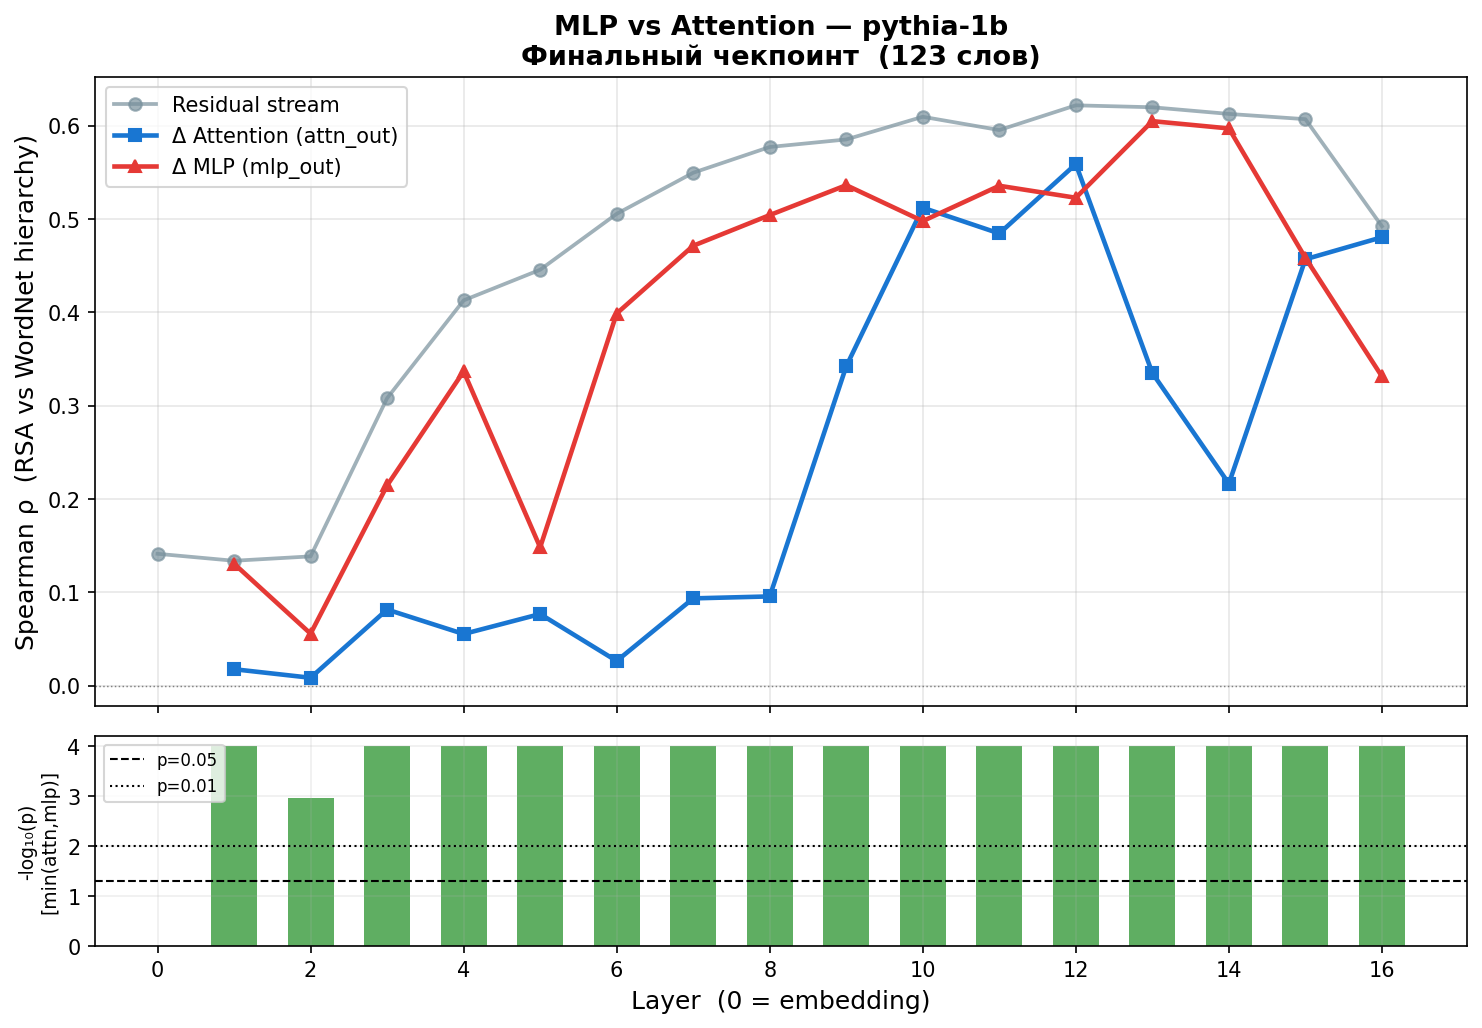

Source data for this figure (header and first rows):
layer, rsa_attn, rsa_mlp, rsa_resid, p_attn, p_mlp, p_mlp_gt_attn
1, 0.01747, 0.1305, 0.1337, 0.066, 0.0, 0.0
2, 0.008306, 0.05556, 0.1384, 0.194, 0.001, 0.001
3, 0.08143, 0.2144, 0.3079, 0.0, 0.0, 0.0
4, 0.05521, 0.3366, 0.4127, 0.0, 0.0, 0.0
5, 0.07662, 0.1481, 0.4455, 0.0, 0.0, 0.0
6, 0.0263, 0.3987, 0.5054, 0.02, 0.0, 0.0
7, 0.09338, 0.4713, 0.5495, 0.0, 0.0, 0.0
8, 0.09548, 0.5041, 0.5771, 0.0, 0.0, 0.0
9, 0.3421, 0.5361, 0.5851, 0.0, 0.0, 0.0
10, 0.512, 0.4977, 0.6095, 0.0, 0.0, 0.896
11, 0.4844, 0.5355, 0.5952, 0.0, 0.0, 0.0
12, 0.5588, 0.5227, 0.6217, 0.0, 0.0, 1.0
13, 0.3348, 0.6048, 0.6197, 0.0, 0.0, 0.0
14, 0.2163, 0.597, 0.6125, 0.0, 0.0, 0.0
15, 0.4568, 0.4583, 0.6069, 0.0, 0.0, 0.406
16, 0.4804, 0.3312, 0.4921, 0.0, 0.0, 1.0
